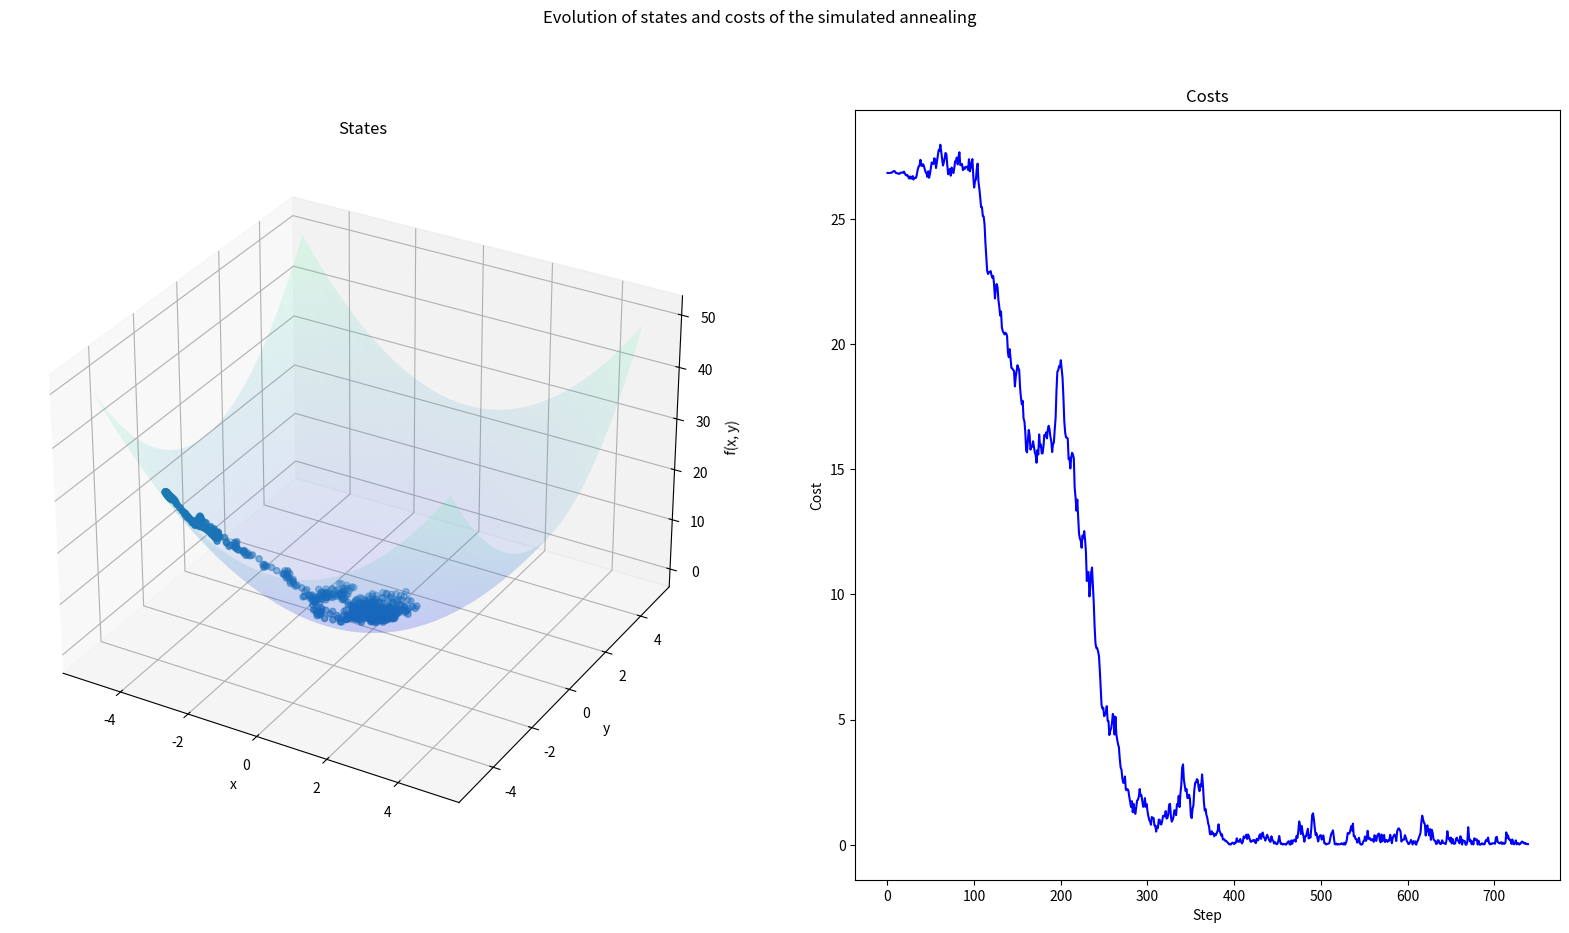
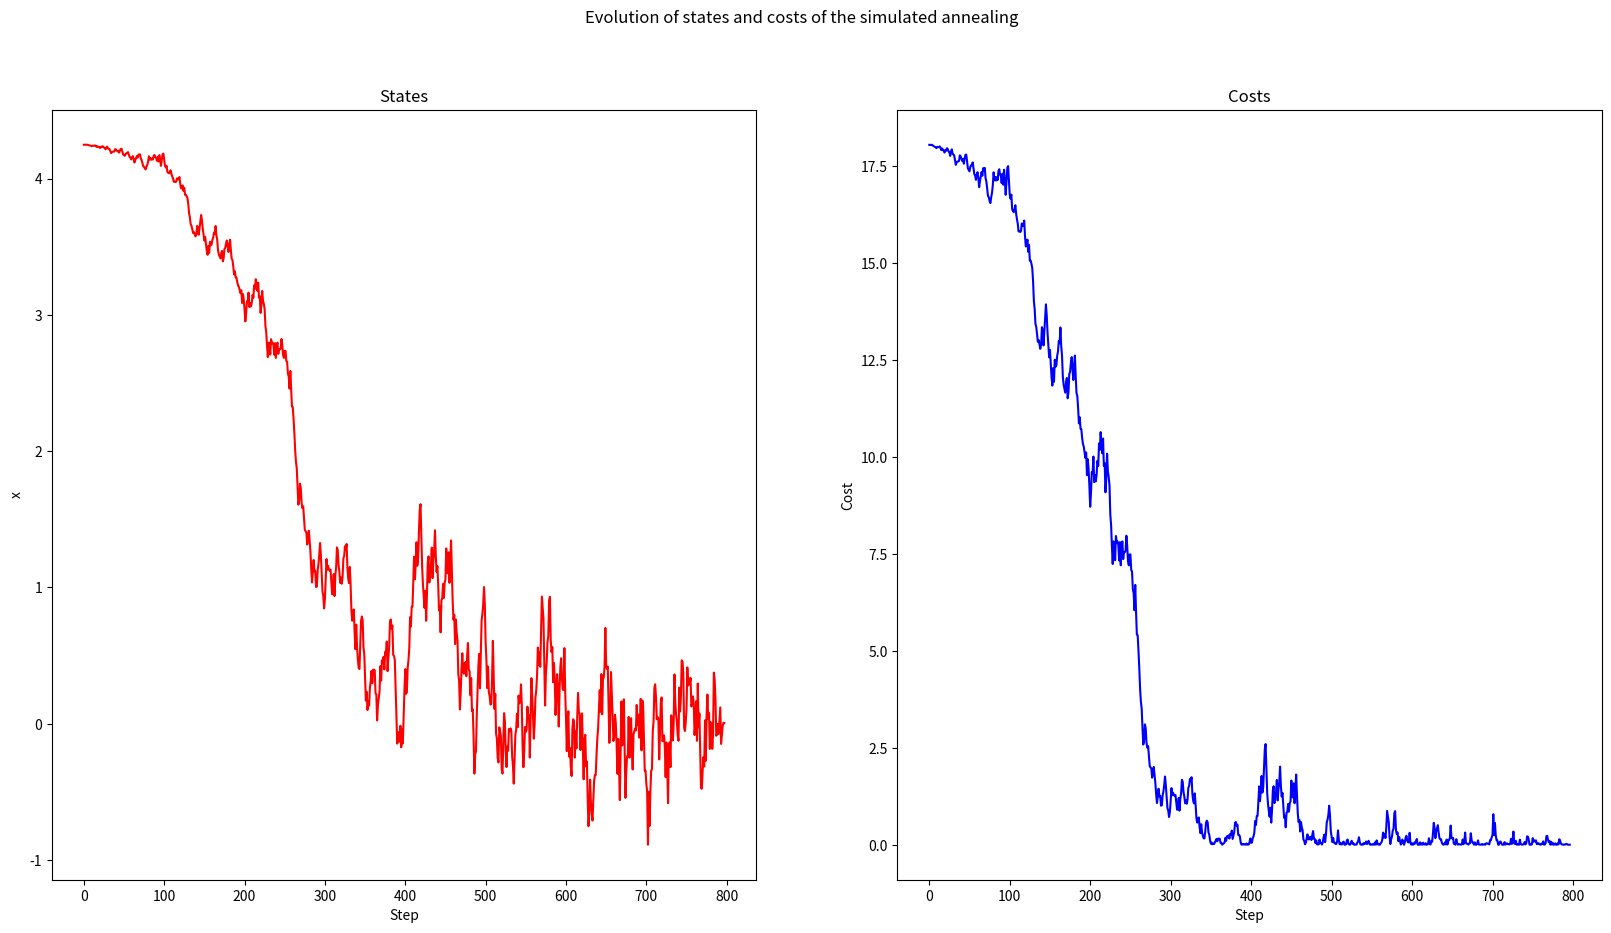
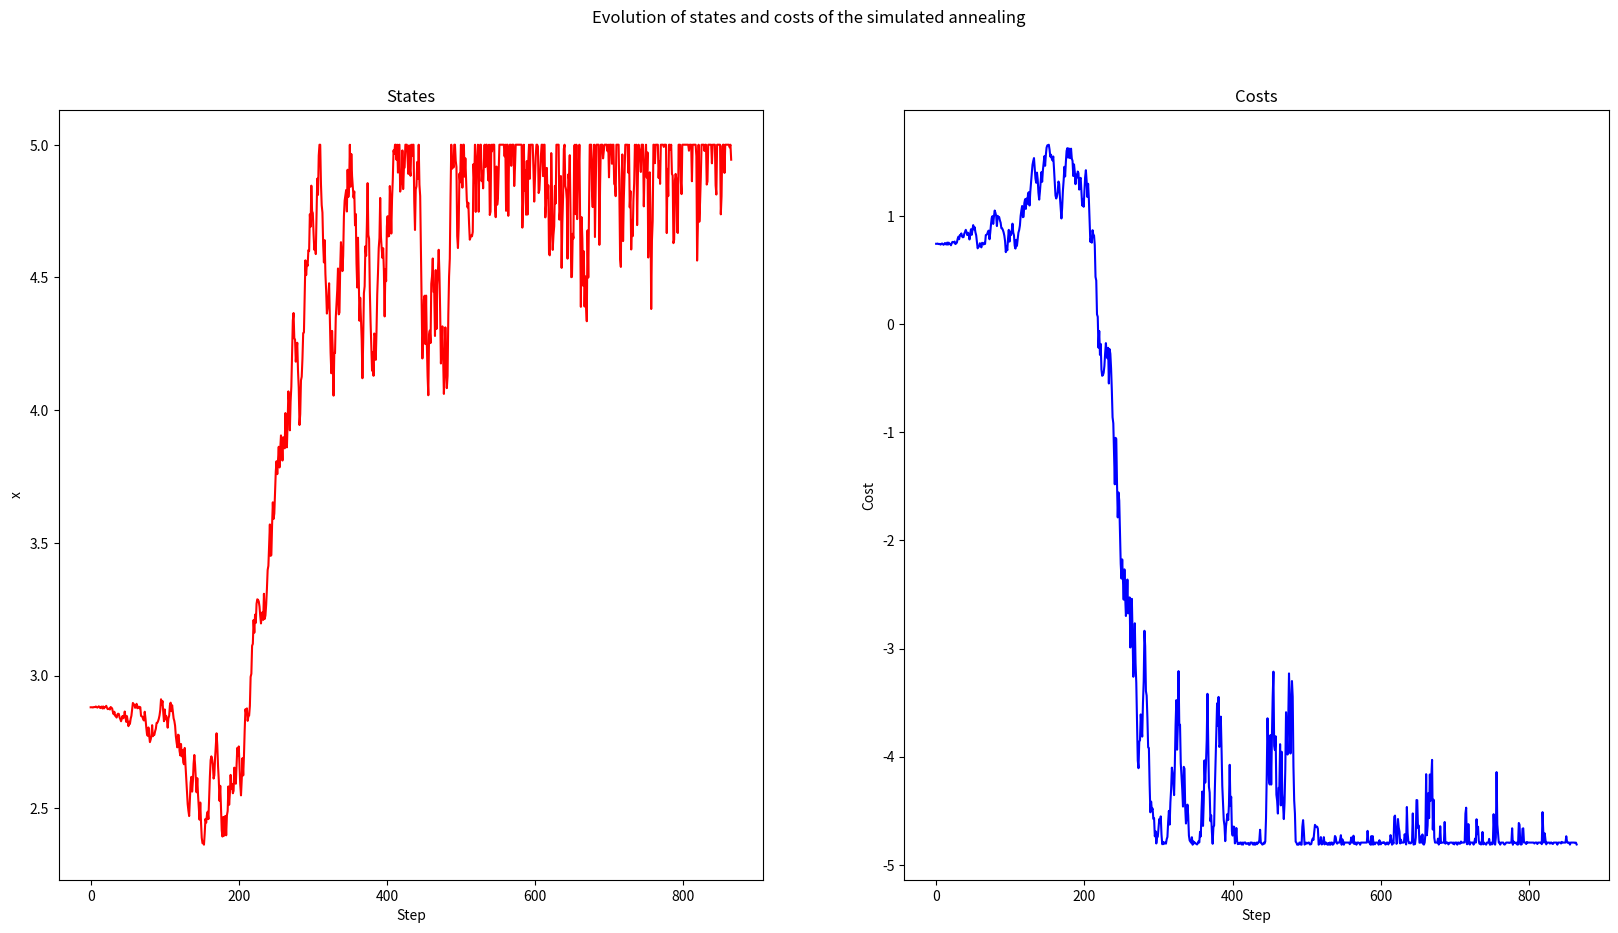
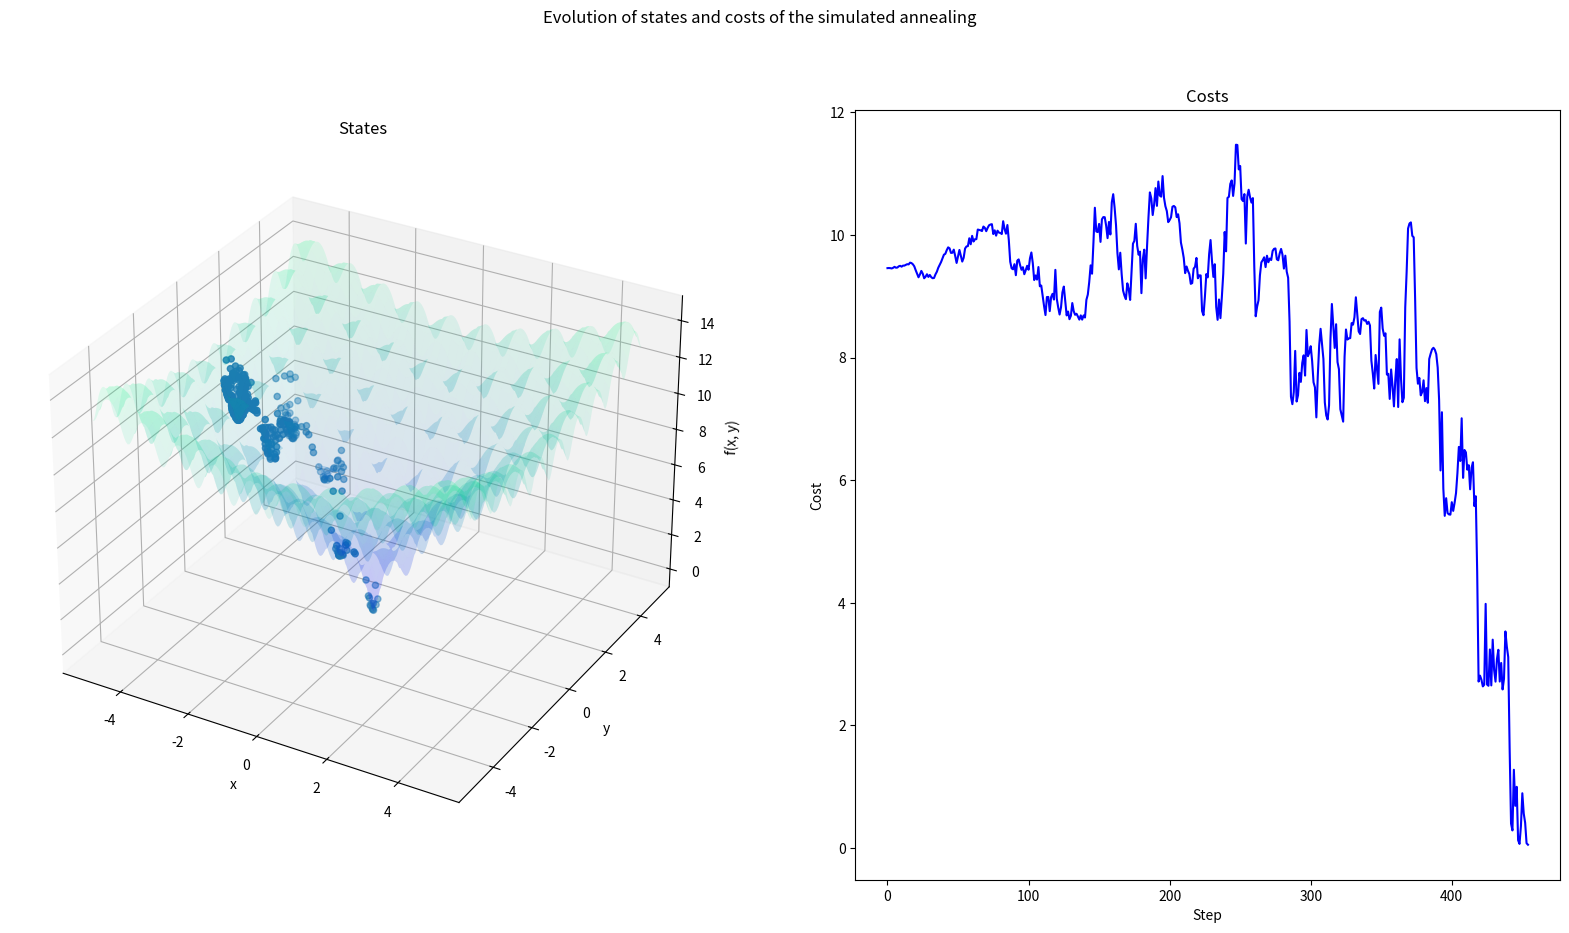
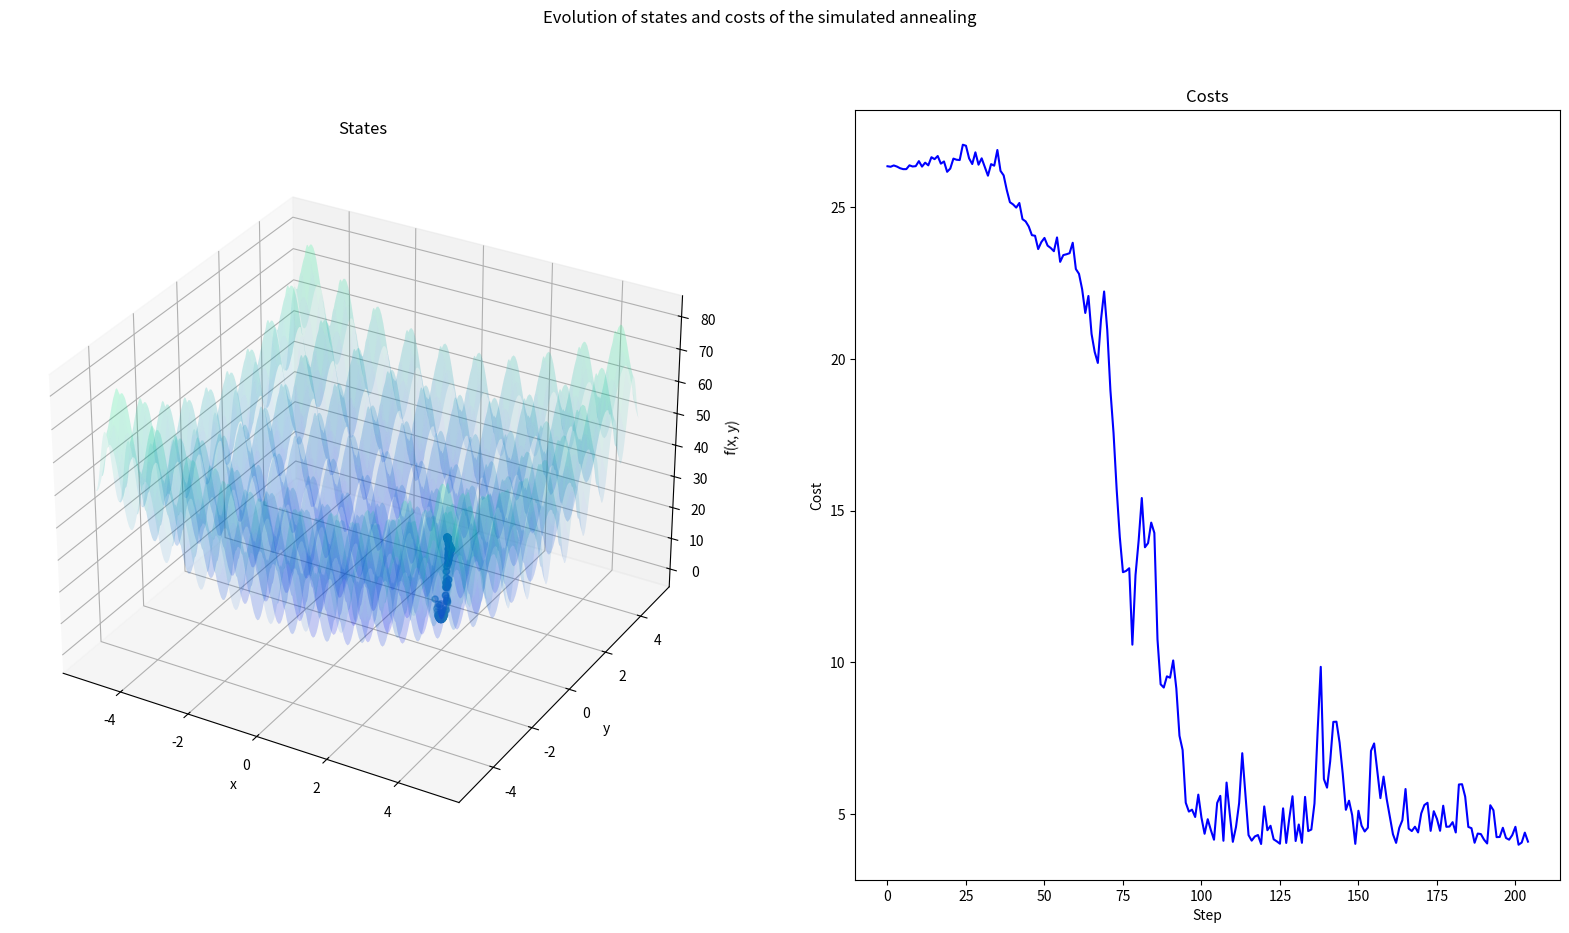
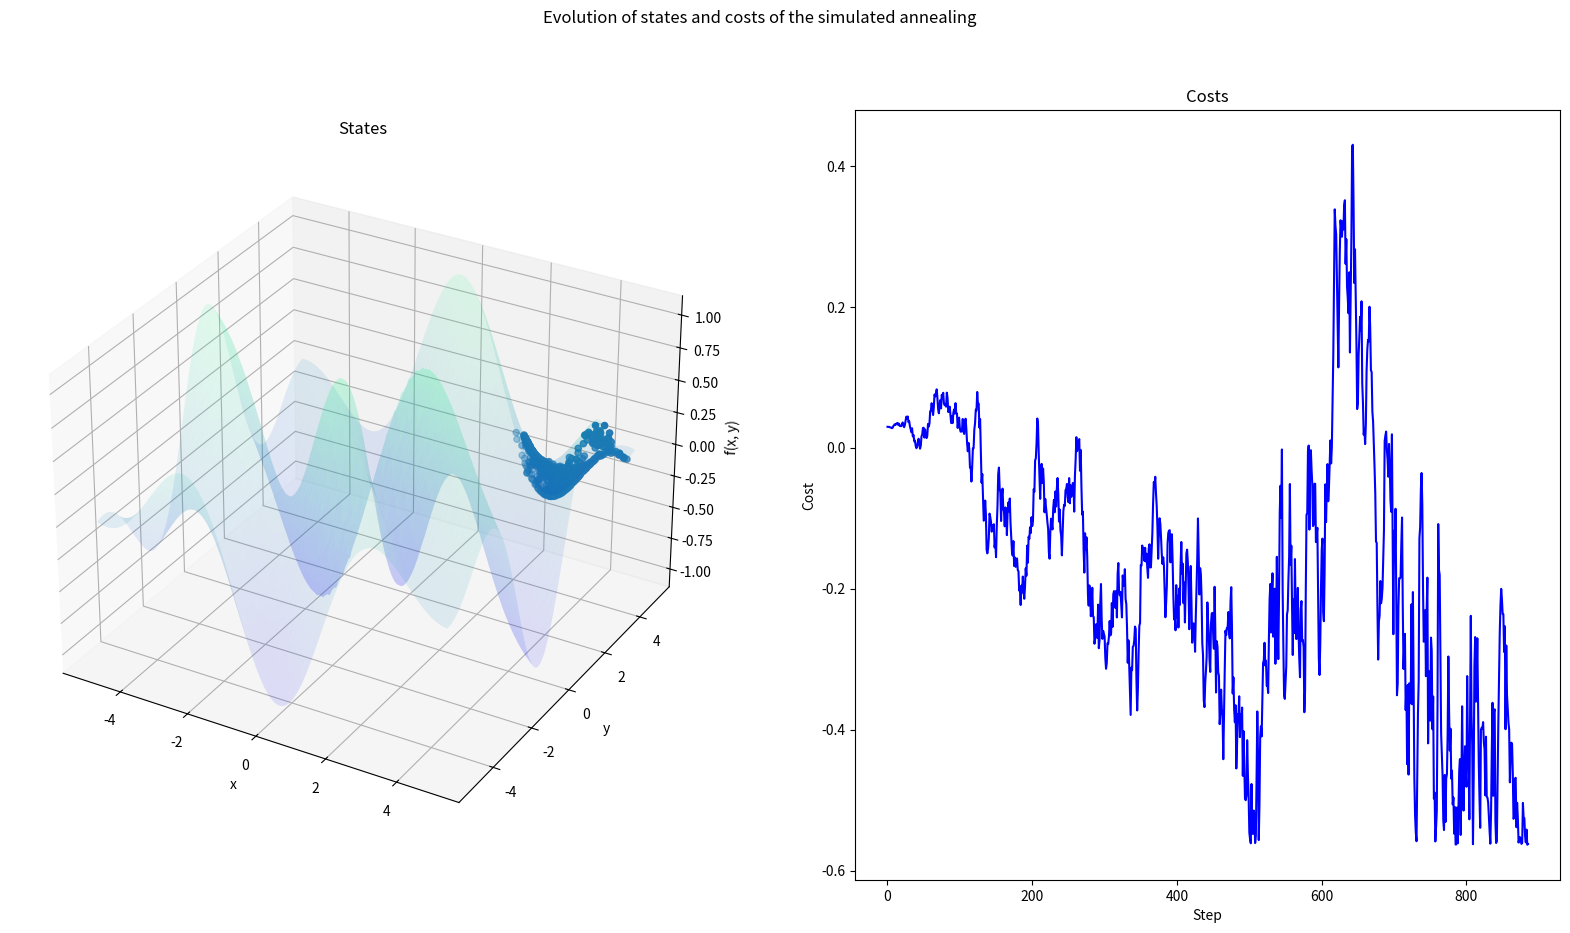

These figures' Python source, in order:
# Simulated Annealing

import numpy as np
import numpy.random as rn
import matplotlib.pyplot as plt
from mpl_toolkits.mplot3d import Axes3D
import matplotlib as mpl
import random

interval = (-5, 5)

def simulated_annealing(random_start, cost_function, num_variables, random_neighbour, acceptance, temperature, maxsteps=1000):
    """ Optimize the black-box function 'cost_function' with the simulated annealing algorithm."""
    state_X = random_start()
    state_Y = random_start()
    cost = 0
    states = [[], [], []]
    costs = []

    if num_variables == 2:
      cost = cost_function(state_X, state_Y)
    else:
      cost = cost_function(state_X)
    
    states[0] = [state_X]
    states[1] = [state_Y]
    states[2] = [cost]

    
    for step in range(maxsteps):
        fraction = step / float(maxsteps)
        T = temperature(fraction)
        new_state_X = random_neighbour(state_X, fraction)
        new_state_Y = random_neighbour(state_Y, fraction)
        new_cost = []

        if num_variables == 2:
          new_cost = cost_function(new_state_X, new_state_Y)
        else:
          new_cost = cost_function(new_state_X)
  
        if acceptance_probability(cost, new_cost, T) > rn.random():
            state_X, state_Y, cost = new_state_X, new_state_Y, new_cost
            states[0].append(state_X)
            states[1].append(state_Y)
            states[2].append(cost)
            costs.append(cost)
    
    return [state_X, state_Y], costs[-1], states, costs

def clip(x):
    """ Force x to be in the interval."""
    return max(min(x, interval[1]), interval[0])

def random_start():
    """ Random point in the interval."""
    return interval[0] + (interval[1] - interval[0]) * rn.random_sample()

def random_neighbour(x, fraction=1):
    """Move a little bit x, from the left or the right."""
    amplitude = (max(interval) - min(interval)) * fraction / 10
    delta = (-amplitude/2.) + amplitude * rn.random_sample()
    return clip(x + delta)

def acceptance_probability(cost, new_cost, temperature):
    """Calculates the probability of accepting the state."""
    if new_cost < cost:
        return 1
    else:
        return np.exp(- (new_cost - cost) / temperature)

def temperature(fraction):
    """Example of temperature dicreasing as the process goes on."""
    return max(0.01, min(1, 1 - fraction))

def plot_annealing(states, costs, cost_function, num_variables):
    """Plots 1 variable or 2 variable functions, the states and costs."""
    if num_variables == 2:
        fig = plt.figure(figsize = (20, 10))
        fig.suptitle("Evolution of states and costs of the simulated annealing")
        ax1 = fig.add_subplot(121, projection='3d')
        x = y = np.arange(interval[0], interval[1], 0.05)
        X, Y = np.meshgrid(x, y)
        zs = np.array(cost_function(np.ravel(X), np.ravel(Y)))
        Z = zs.reshape(X.shape)
        ax1.plot_surface(X, Y, Z, alpha = 0.1, cmap='winter')
        ax1.set_xlabel('x')
        ax1.set_ylabel('y')
        ax1.set_zlabel('f(x, y)')
        ax1.set_title("States")
        ax1.scatter(states[0], states[1], states[2], marker = "o")
        ax2 = fig.add_subplot(122)
        ax2.plot(costs, 'b')
        ax2.set_title("Costs")
        ax2.set_xlabel('Step')
        ax2.set_ylabel('Cost')

    elif num_variables == 1: 
        plt.figure(figsize = (20, 10))
        plt.suptitle("Evolution of states and costs of the simulated annealing")
        plt.subplot(121)
        plt.plot(states[0], 'r')
        plt.title("States")
        plt.xlabel("Step")
        plt.ylabel("x")
        plt.subplot(122)
        plt.plot(costs, 'b')
        plt.title("Costs")
        plt.xlabel("Step")
        plt.ylabel("Cost")
        plt.show()

def visualize_annealing(cost_function, num_variables):
    """A one liner function to call Simulated Annealing on the passed function, log the result and plot the graphs."""

    state, c, states, costs = simulated_annealing(random_start, cost_function, num_variables, random_neighbour, acceptance_probability, temperature, maxsteps=1000)
    if num_variables == 2:
      print("Global Minima at x = {0}, y = {1}, for which, the value of f(x, y) = {2}.".format(state[0], state[1], c))
    elif num_variables == 1:
      print("Global Minima at x = {0}, for which, the value of f(x) = {1}.".format(state[0], c))

    plot_annealing(states, costs, cost_function, num_variables)
    return state, c

if __name__=="__main__":
    visualize_annealing(lambda x, y: x**2 + y**2, 2)
    visualize_annealing(lambda x: np.abs(x)**2, 1)
    visualize_annealing(lambda x: x * np.sin(x), 1)
    a = 20
    b = 0.2
    c = 2 * np.pi
    visualize_annealing(lambda x, y: -a * np.exp(-b * np.sqrt((x ** 2 + y ** 2) / 2)) - np.exp((np.cos(c * x) + np.cos(c * y)) / 2) + a + np.exp(1), 2)
    visualize_annealing(lambda x, y: 10 * 2 + x ** 2 - 10 * np.cos(2 * np.pi * x) + y ** 2 - 10 * np.cos(2 * np.pi * y), 2)
    visualize_annealing(lambda x, y: (x**2 - y**2) * np.sin(x + y) / (x**2 + y**2), 2)